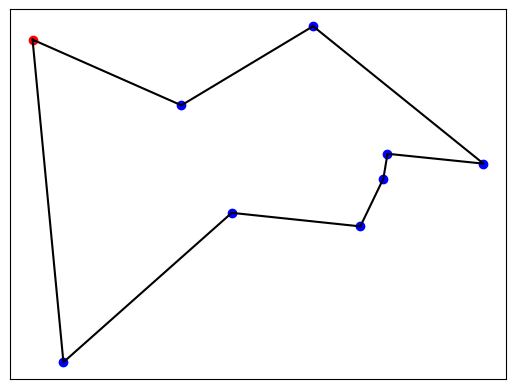
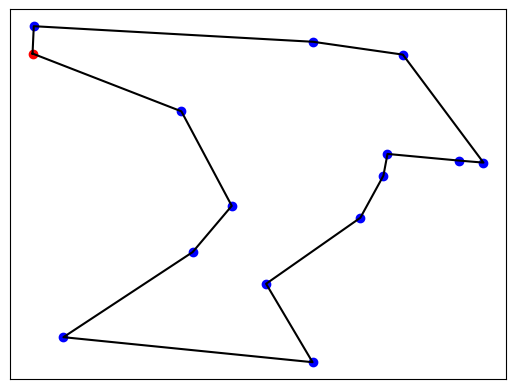

Python code for these plots, in order:
staedte_positionen = (
    (0.010319427306382911, 0.8956251389386756),
    (0.6999898714299346, 0.42254500074835377),
    (0.4294574582950912, 0.4568408794115657),
    (0.6005454852683483, 0.9295407203370832),
    (0.9590226056623925, 0.581453646599427),
    (0.748521134122647, 0.5437775417153159),
    (0.7571232013282426, 0.606435031856663),
    (0.07528757443413125, 0.07854082131763074),
    (0.32346175150639334, 0.7291706487873425),
    (0.012935451483722882, 0.974440252089956),
    (0.7894689664351368, 0.8925464165283283),
    (0.5017081207027582, 0.2323298297211428),
    (0.5994368069089712, 0.006438246252584379),
    (0.3471372841416518, 0.32362936726486546),
    (0.9080568556459205, 0.5872162265716462),
    (0.008216651916432838, 0.5605251786730867),
    (0.12281649843134745, 0.778836327426156),
    (0.9698199622470612, 0.9108771425774694),
    (0.22977122891732482, 0.9692739885317619),
    (0.8192293086323663, 0.5857981607663957),
    (0.1422079724040628, 0.8147259475583606),
    (0.6706795717064135, 0.591561956032189),
    (0.15756919328106178, 0.6331745919782176),
    (0.9932745190952539, 0.20429268341528184),
    (0.21104352892679712, 0.8836996377783977),
    (0.15162951778287448, 0.43829883402923786),
    (0.1014198097226855, 0.5877946138306056),
    (0.8961534561384676, 0.6498866051905969),
    (0.02348788064910401, 0.2555771312427847),
    (0.7629752603198586, 0.031097354437254032),
    (0.9202799257088203, 0.8545409146117934),
    (0.4740012769258859, 0.30554661789326976),
    (0.9662984341217945, 0.24235140218349704),
    (0.236385903920734, 0.8065137287975154),
    (0.7509340695304845, 0.9276718423781918),
    (0.891709366337186, 0.9691233497708065),
    (0.45766675798331646, 0.3966074453757069),
    (0.362463818656684, 0.629782983287922),
    (0.3895828182648007, 0.11182372435220689),
    (0.8007718207811885, 0.07083259575886258),
    (0.9395297121272306, 0.003549829042441055),
    (0.9990444201768337, 0.4816092706412669),
    (0.806664037655748, 0.45636915118812094),
    (0.7248316046403981, 0.4136143673445848),
    (0.9797254747122175, 0.5348075095243779),
    (0.832410347070477, 0.36236092065071435),
    (0.17697174259486892, 0.09903555437885947),
    (0.3320429025096797, 0.42538137689172295),
    (0.010390541304141299, 0.3196764197089256),
    (0.13647705960093703, 0.6166884292149969),
    (0.7413967117502017, 0.6758731780971651),
    (0.5057620560480408, 0.6176726900765315),
    (0.811221033004999, 0.15436803010778977),
    (0.5010541138760939, 0.35001152238091926),
    (0.9413826105193199, 0.9418596542666187),
    (0.891256361420491, 0.7886584654021789),
    (0.3676445849723219, 0.9387145658378656),
    (0.7976904766536591, 0.7297167662430665),
    (0.5966826978617474, 0.29179542156826277),
    (0.6209578021367281, 0.22193571777470145),
    (0.8298034730084203, 0.5164834220744453),
    (0.1974315640582841, 0.9764209254933037),
    (0.3181560706032852, 0.9659291942205317),
    (0.8665674546422951, 0.8281710981528015),
    (0.341232980616892, 0.5707946637100852),
    (0.8931358896561539, 0.40864805338293986),
    (0.26644032823825714, 0.9989727471390323),
    (0.3993087575662785, 0.009572468741341433),
    (0.7385521851703551, 0.8947961501854975),
    (0.3265958212912289, 0.12135269959328665),
    (0.33657186037515696, 0.04678149607307802),
    (0.6574688023519235, 0.14620381872693322),
    (0.9232073321379433, 0.464399378682132),
    (0.3350568606219765, 0.8140710044746052),
    (0.43439242705535963, 0.6850627844635814),
    (0.6748600302251079, 0.17179426903224415),
    (0.3257145924815924, 0.17892361406234325),
    (0.9843761318782708, 0.7246387654097534),
    (0.3302488609623919, 0.5461838792803725),
    (0.942182061647097, 0.271796972592925),
    (0.7992439374549364, 0.3344916623897427),
    (0.07722251160513627, 0.5998378921773792),
    (0.9551490162437984, 0.99084148343811),
    (0.2994585617190968, 0.8420506992016424),
    (0.692980959785355, 0.832838090803397),
    (0.31555831127132894, 0.06401272570899819),
    (0.02665227648457802, 0.5242147042171419),
    (0.1974784428862567, 0.9137326594564479),
    (0.8486377116437235, 0.773093204292392),
    (0.6588651068050204, 0.6191834372968826),
    (0.9294759207447961, 0.04471010558595201),
    (0.9407045003182903, 0.7240803846820537),
    (0.6814942236797052, 0.6579517970003296),
    (0.2956248273119104, 0.4141031496785965),
    (0.729642956744248, 0.18897087844791205),
    (0.6092213719795501, 0.12514914017649392),
    (0.7431271140678826, 0.12660475585183406),
    (0.9023640654012873, 0.21133242457776658),
    (0.3513947221768753, 0.10988741056845952),
    (0.7560785506387285, 0.1994584377393509),
)

import numpy as np
import matplotlib.pyplot as plt
import math
%matplotlib ipympl

def distance(p1, p2):
    """Calculate the Euclidean distance betwen two 2D points
    Arguments:
        p1: first 2D point
        p2: tuple or list with 2 entries
        p2: second 2D point
    Return:   distance
    """
    delta_x = p2[0] - p1[0]
    delta_y = p2[1] - p1[1]
    return math.sqrt(delta_x * delta_x + delta_y * delta_y)

def plot_closed_path(path):
    point_array = np.array(path)
    ax = plt.figure().add_subplot(111)
    ax.plot(point_array[0, 0], point_array[0, 1], "ro")
    ax.plot(point_array[1:-1, 0], point_array[1:-1, 1], "bo")
    ax.plot(point_array[:, 0], point_array[:, 1], "-k")
    ax.set_yticks(())
    ax.set_xticks(())

def create_distance_table(pointList):
    return [[distance(i, k) for i in pointList] for k in pointList]

nr_of_cities = 15
distance_tab = np.array(
    create_distance_table(staedte_positionen[:nr_of_cities]), dtype=np.float32
)

calculations = 0
lookups = 0

def minimum_path_length_nicht_dynamisch(point_set, target_point, distance_tab):
    if point_set:
        result = min(
            distance_tab[target_point][p_index]
            + minimum_path_length_nicht_dynamisch(
                point_set - set([p_index]), p_index, distance_tab
            )
            for p_index in point_set
        )
    else:
        result = distance_tab[target_point][0]
    return result

minimum_path_length_nicht_dynamisch(frozenset(range(1, 10)), 0, distance_tab)

print('10 Städte, nicht dynamisch')
%timeit minimum_path_length_nicht_dynamisch(frozenset(range(1, 10)), 0, distance_tab)

def minimum_path_length(
    point_set, target_point, distance_tab, length_memory=None
):
    global calculations, lookups

    if length_memory is None:
        length_memory = dict()

    key = (frozenset(point_set), target_point)
    if key in length_memory:
        lookups += 1
        return length_memory[key]
    else:
        if point_set:
            result = min(
                distance_tab[target_point][p_index]
                + minimum_path_length(
                    point_set - set([p_index]),
                    p_index,
                    distance_tab,
                    length_memory,
                )
                for p_index in point_set
            )
        else:
            result = distance_tab[target_point][0]
        length_memory[key] = result
        calculations += 1
        return result

minimum_path_length(frozenset(range(1, 10)), 0, distance_tab)

print('10 Städte, dynamisch')
%timeit minimum_path_length(frozenset(range(1, 10)), 0, distance_tab)

print("15 Städte, dynamisch:")
nr_of_cities = 15

calculations = lookups = 0
minimum_path_length(frozenset(range(1, nr_of_cities)), 0, distance_tab)

print("calculations:", calculations)
print("lookups:", lookups)

print("15 Städte, dynamisch")

%%timeit
minimum_path_length(frozenset(range(1, nr_of_cities)), 
                    0, distance_tab)

def minimum_path(point_set, target_index, distance_tab, path_memory):
    key = (point_set, target_index)
    if key in path_memory:
        return path_memory[key]
    else:
        if point_set:
            result = min(
                (
                    distance_tab[p_index][target_index]
                    + minimum_path(
                        point_set - set([p_index]),
                        p_index,
                        distance_tab,
                        path_memory,
                    )[0],
                    p_index,
                )
                for p_index in point_set
            )
        else:
            result = (distance_tab[0][target_index], 0)
        path_memory[key] = result
        return result


def salesman_dynamic(start_index, nr_of_cities, staedte_positionen):
    distance_tab = create_distance_table(
        staedte_positionen[start_index : start_index + nr_of_cities]
    )

    point_set = frozenset(range(1, nr_of_cities))

    shortest_path = []
    target_index = 0
    min_len = None
    path_memory = dict()

    while True:
        result = minimum_path(
            point_set, target_index, distance_tab, path_memory
        )
        if min_len is None:
            min_len = result[0]
        target_index = result[1]
        shortest_path = [target_index] + shortest_path
        point_set = point_set - frozenset([target_index])
        if target_index == 0:
            break
    shortest_path = shortest_path + [0]
    shortest_path_positions = [staedte_positionen[i] for i in shortest_path]
    return (min_len, shortest_path_positions)

salesman_dynamic(0, 9, staedte_positionen)

path = salesman_dynamic(0, 9, staedte_positionen)[1]
plot_closed_path(path)

nr_of_cities = 15

%%timeit
salesman_dynamic(0, nr_of_cities, staedte_positionen)

path = salesman_dynamic(0, nr_of_cities, staedte_positionen)[1]
plot_closed_path(path)